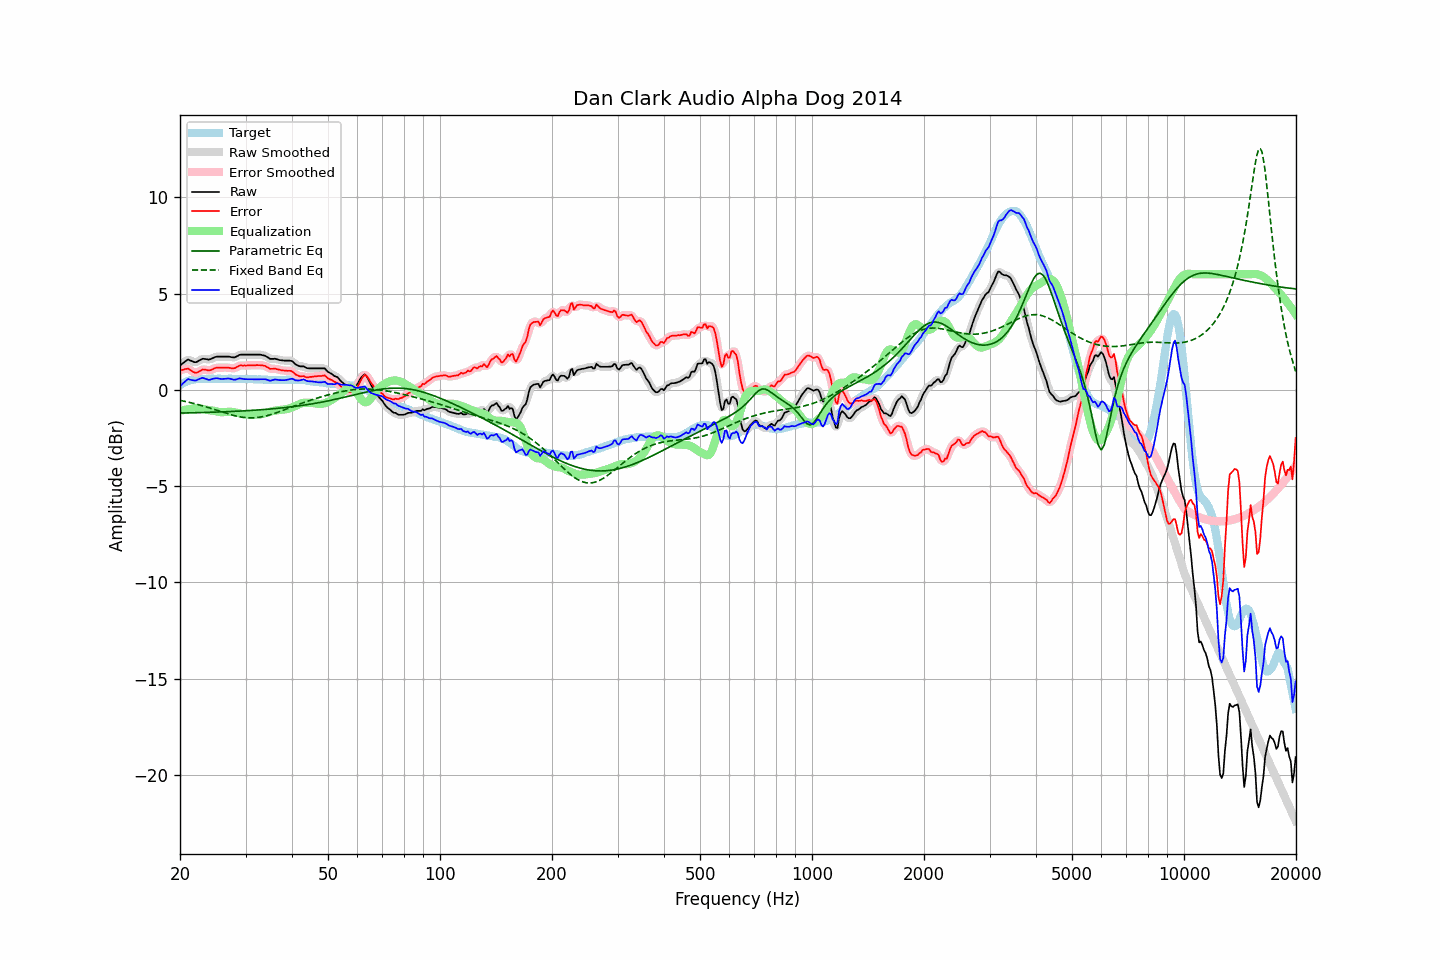

Data behind this chart, as committed beside it:
frequency, raw, error, smoothed, error_smoothed, equalization, parametric_eq, fixed_band_eq, equalized_raw, equalized_smoothed, target
20.00, 1.27, 1.02, 1.25, 1.01, -1.08, -1.21, -0.55, 0.19, 0.17, 0.25
20.20, 1.33, 1.03, 1.34, 1.04, -1.06, -1.20, -0.56, 0.26, 0.27, 0.30
20.40, 1.40, 1.05, 1.41, 1.06, -1.05, -1.20, -0.58, 0.35, 0.36, 0.35
20.61, 1.46, 1.08, 1.47, 1.08, -1.04, -1.20, -0.60, 0.42, 0.43, 0.38
20.81, 1.52, 1.09, 1.52, 1.10, -1.02, -1.20, -0.61, 0.50, 0.50, 0.43
21.02, 1.58, 1.11, 1.55, 1.09, -1.01, -1.20, -0.63, 0.57, 0.54, 0.47
21.23, 1.54, 1.05, 1.54, 1.05, -1.00, -1.19, -0.65, 0.54, 0.54, 0.49
21.44, 1.51, 1.00, 1.51, 1.00, -0.99, -1.19, -0.67, 0.51, 0.52, 0.51
21.66, 1.47, 0.94, 1.46, 0.94, -0.97, -1.19, -0.69, 0.50, 0.50, 0.53
21.87, 1.44, 0.90, 1.44, 0.90, -0.95, -1.19, -0.71, 0.48, 0.49, 0.54
22.09, 1.44, 0.88, 1.45, 0.89, -0.95, -1.19, -0.74, 0.49, 0.50, 0.56
22.31, 1.48, 0.91, 1.48, 0.91, -0.95, -1.18, -0.76, 0.53, 0.53, 0.57
22.54, 1.53, 0.96, 1.53, 0.96, -0.96, -1.18, -0.78, 0.57, 0.57, 0.57
22.76, 1.57, 1.00, 1.57, 1.01, -0.97, -1.18, -0.80, 0.59, 0.60, 0.57
22.99, 1.62, 1.06, 1.60, 1.04, -0.99, -1.18, -0.83, 0.63, 0.61, 0.56
23.22, 1.61, 1.05, 1.61, 1.05, -1.01, -1.17, -0.85, 0.60, 0.60, 0.56
23.45, 1.60, 1.04, 1.60, 1.04, -1.03, -1.17, -0.88, 0.57, 0.57, 0.55
23.69, 1.59, 1.02, 1.58, 1.02, -1.04, -1.17, -0.90, 0.55, 0.54, 0.56
23.92, 1.57, 1.00, 1.58, 1.02, -1.05, -1.17, -0.93, 0.52, 0.53, 0.56
24.16, 1.60, 1.02, 1.60, 1.02, -1.06, -1.16, -0.95, 0.54, 0.54, 0.57
24.40, 1.64, 1.06, 1.63, 1.06, -1.07, -1.16, -0.98, 0.56, 0.56, 0.58
24.65, 1.67, 1.09, 1.67, 1.10, -1.09, -1.16, -1.01, 0.58, 0.59, 0.57
24.89, 1.71, 1.14, 1.70, 1.13, -1.11, -1.16, -1.03, 0.60, 0.60, 0.57
25.14, 1.73, 1.16, 1.72, 1.15, -1.13, -1.15, -1.06, 0.60, 0.60, 0.57
25.39, 1.73, 1.15, 1.73, 1.15, -1.14, -1.15, -1.09, 0.58, 0.59, 0.58
25.65, 1.73, 1.15, 1.73, 1.15, -1.16, -1.15, -1.12, 0.57, 0.57, 0.58
25.91, 1.73, 1.16, 1.73, 1.15, -1.16, -1.14, -1.14, 0.57, 0.57, 0.57
26.16, 1.73, 1.16, 1.73, 1.16, -1.16, -1.14, -1.17, 0.57, 0.57, 0.57
26.43, 1.73, 1.16, 1.73, 1.16, -1.15, -1.14, -1.20, 0.57, 0.58, 0.57
26.69, 1.73, 1.16, 1.73, 1.16, -1.14, -1.13, -1.22, 0.58, 0.59, 0.57
26.96, 1.73, 1.15, 1.72, 1.15, -1.14, -1.13, -1.25, 0.59, 0.59, 0.58
27.23, 1.72, 1.14, 1.71, 1.14, -1.14, -1.13, -1.27, 0.58, 0.58, 0.58
27.50, 1.70, 1.12, 1.70, 1.12, -1.14, -1.12, -1.30, 0.56, 0.56, 0.58
27.77, 1.69, 1.12, 1.69, 1.12, -1.15, -1.12, -1.32, 0.54, 0.54, 0.57
28.05, 1.69, 1.12, 1.70, 1.14, -1.17, -1.11, -1.34, 0.52, 0.53, 0.56
28.33, 1.73, 1.17, 1.73, 1.17, -1.18, -1.11, -1.36, 0.55, 0.55, 0.55
28.62, 1.77, 1.21, 1.77, 1.22, -1.20, -1.11, -1.38, 0.57, 0.57, 0.55
28.90, 1.82, 1.26, 1.81, 1.25, -1.22, -1.10, -1.40, 0.60, 0.58, 0.56
29.19, 1.83, 1.28, 1.83, 1.27, -1.24, -1.10, -1.41, 0.59, 0.58, 0.55
29.48, 1.83, 1.26, 1.83, 1.27, -1.26, -1.09, -1.42, 0.57, 0.57, 0.57
29.78, 1.83, 1.27, 1.83, 1.27, -1.27, -1.09, -1.43, 0.56, 0.56, 0.56
30.08, 1.83, 1.26, 1.83, 1.26, -1.27, -1.08, -1.44, 0.55, 0.55, 0.57
30.38, 1.83, 1.27, 1.83, 1.27, -1.28, -1.08, -1.45, 0.55, 0.55, 0.56
30.68, 1.83, 1.27, 1.83, 1.27, -1.27, -1.07, -1.45, 0.55, 0.55, 0.56
30.99, 1.83, 1.27, 1.83, 1.27, -1.27, -1.07, -1.46, 0.55, 0.55, 0.56
31.30, 1.83, 1.27, 1.83, 1.27, -1.28, -1.06, -1.45, 0.55, 0.55, 0.55
31.61, 1.83, 1.28, 1.83, 1.28, -1.28, -1.06, -1.45, 0.55, 0.55, 0.55
31.93, 1.83, 1.28, 1.83, 1.28, -1.28, -1.05, -1.44, 0.54, 0.54, 0.55
32.24, 1.83, 1.29, 1.83, 1.28, -1.29, -1.05, -1.44, 0.54, 0.54, 0.54
32.57, 1.83, 1.28, 1.83, 1.28, -1.28, -1.04, -1.43, 0.54, 0.54, 0.55
32.89, 1.83, 1.28, 1.82, 1.28, -1.27, -1.04, -1.41, 0.55, 0.55, 0.55
33.22, 1.81, 1.27, 1.81, 1.27, -1.26, -1.03, -1.40, 0.55, 0.55, 0.54
33.55, 1.79, 1.25, 1.79, 1.26, -1.24, -1.02, -1.38, 0.55, 0.55, 0.53
33.89, 1.77, 1.25, 1.76, 1.23, -1.21, -1.02, -1.36, 0.55, 0.55, 0.52
34.23, 1.72, 1.19, 1.71, 1.19, -1.19, -1.01, -1.34, 0.53, 0.53, 0.53
34.57, 1.67, 1.15, 1.67, 1.14, -1.16, -1.00, -1.32, 0.50, 0.50, 0.52
34.92, 1.61, 1.09, 1.62, 1.11, -1.14, -1.00, -1.30, 0.47, 0.49, 0.52
35.27, 1.61, 1.09, 1.61, 1.10, -1.12, -0.99, -1.27, 0.49, 0.49, 0.51
35.62, 1.61, 1.09, 1.61, 1.09, -1.10, -0.98, -1.24, 0.51, 0.51, 0.51
35.97, 1.62, 1.11, 1.61, 1.09, -1.08, -0.97, -1.22, 0.54, 0.53, 0.51
... 635 more rows
